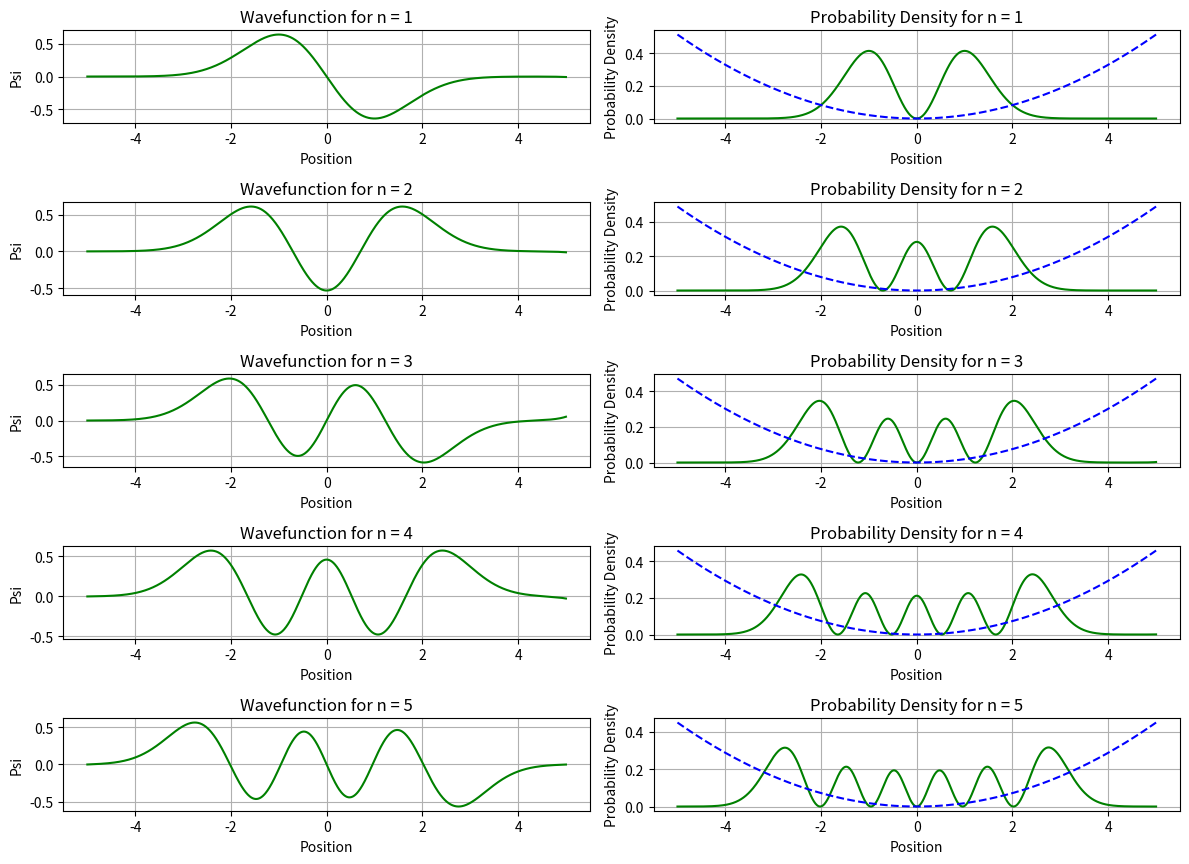

This chart was generated by the following Python code:
import numpy as np
import matplotlib.pyplot as plt
from scipy.integrate import odeint

def find_energies(n):
    """Calculate the energy levels of the quantum harmonic oscillator."""
    hbar = 1
    omega = 1
    return (n + 0.5) * hbar * omega

def V(x):
    """Potential energy function for the harmonic oscillator."""
    m = 1
    omega = 1
    return 0.5 * m * omega**2 * x**2

def schrodinger(r, x, E):
    """Schrödinger equation as a system of first-order ODEs."""
    hbar = 1
    m = 1
    psi, phi = r  # psi is the wavefunction, phi is its derivative
    dpsi = phi
    dphi = (2 * m / hbar**2) * (V(x) - E) * psi
    return [dpsi, dphi]

def solver(n):
    """Solves the Schrödinger equation numerically for the given quantum number n."""
    x_vals = np.linspace(-5, 5, 1000)  # More points for better resolution
    initial = [0, 1e-6]  # Small nonzero initial condition to avoid singularity
    E = find_energies(n)

    solution = odeint(schrodinger, initial, x_vals, args=(E,))
    psi_vals = solution[:, 0]

    # Normalize the wavefunction
    norm = np.trapz(psi_vals**2, x_vals)
    psi_vals /= np.sqrt(norm)

    return x_vals, psi_vals

def plot_schrodinger(n_values):
    """Plots the wavefunction and probability density for given quantum numbers."""
    fig, ax = plt.subplots(len(n_values), 2, figsize=(12, 1.75 * len(n_values)))

    for i, n in enumerate(n_values):
        x_vals, psi_vals = solver(n)

        # Potential function for visualization
        bound_vals = V(x_vals)

        # Normalize potential for plotting
        bound_vals = bound_vals / np.max(bound_vals) * np.max(np.abs(psi_vals)) * 0.8

        ax[i, 0].plot(x_vals, psi_vals, color='g')
        ax[i, 0].set_title(f"Wavefunction for n = {n}")
        ax[i, 0].set_xlabel("Position")
        ax[i, 0].set_ylabel("Psi")
        ax[i, 0].grid(True)

        ax[i, 1].plot(x_vals, psi_vals**2, color='g')
        ax[i, 1].plot(x_vals, bound_vals, color='b', linestyle='dashed', label="Potential")
        ax[i, 1].set_title(f"Probability Density for n = {n}")
        ax[i, 1].set_xlabel("Position")
        ax[i, 1].set_ylabel("Probability Density")
        ax[i, 1].grid(True)

    plt.tight_layout()
    plt.show()

# Run the plotting function for given energy levels
plot_schrodinger([1, 2, 3, 4, 5])
